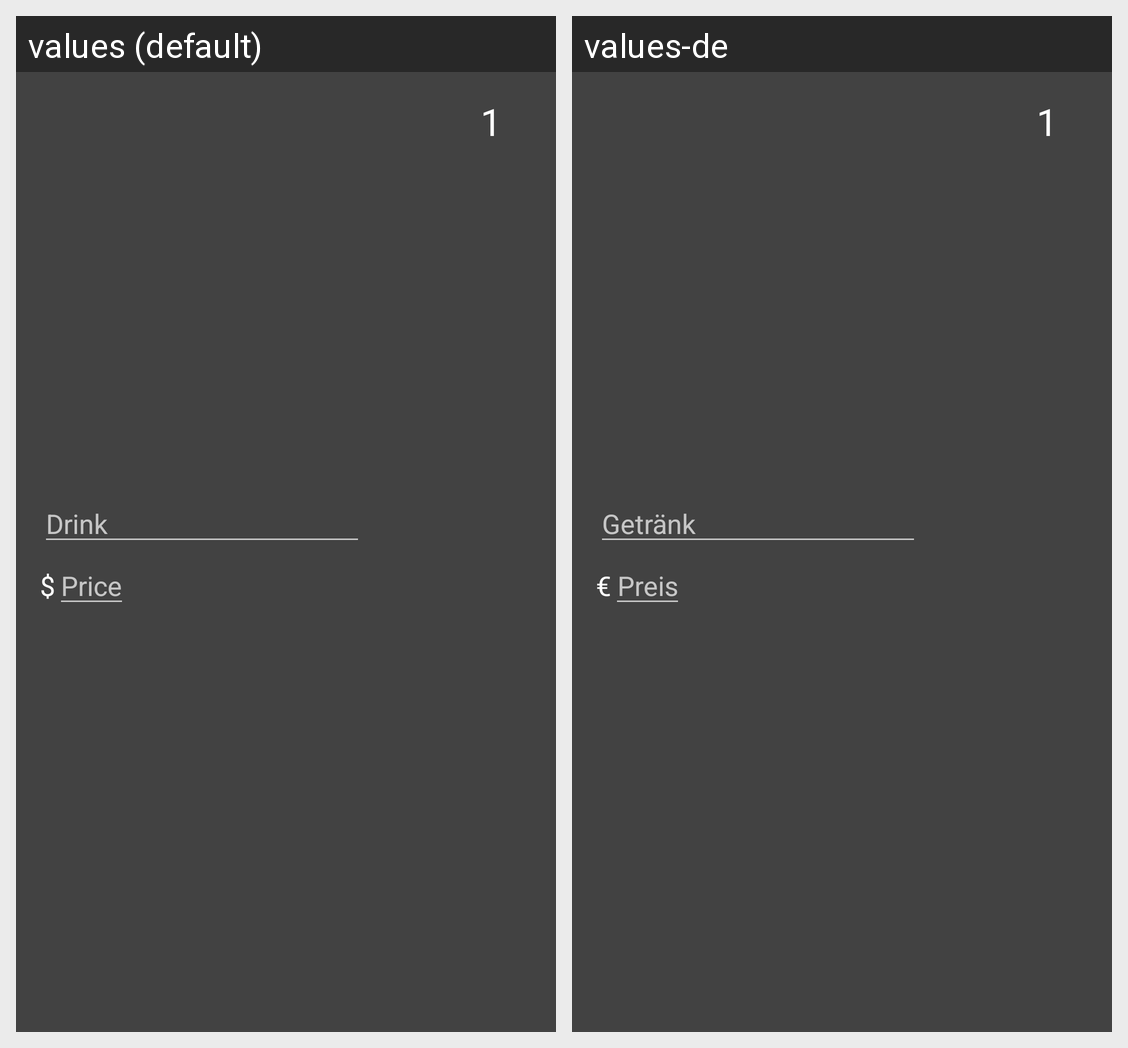

The Android screen above is rendered under two locales of the same app. Produce the string resources it draws, with the default and per-locale values.
Android screen res/layout/fragment_edit.xml rendered under 2 locales, left to right: values (default), values-de. Device: Nexus 5 (rendered at 1080×1920; each locale shown at half size, 540×960, under a caption strip naming it); theme AppTheme.
Strings drawn on this screen, with the default value and each locale's value (text and hints the layout hard-codes, and strings that could not be matched under every locale, appear in the picture but are not listed):

drink
  values: Drink
  values-de: Getränk

currency
  values: $
  values-de: €

price
  values: Price
  values-de: Preis

initial_amount
  values: 1
  values-de: 1
